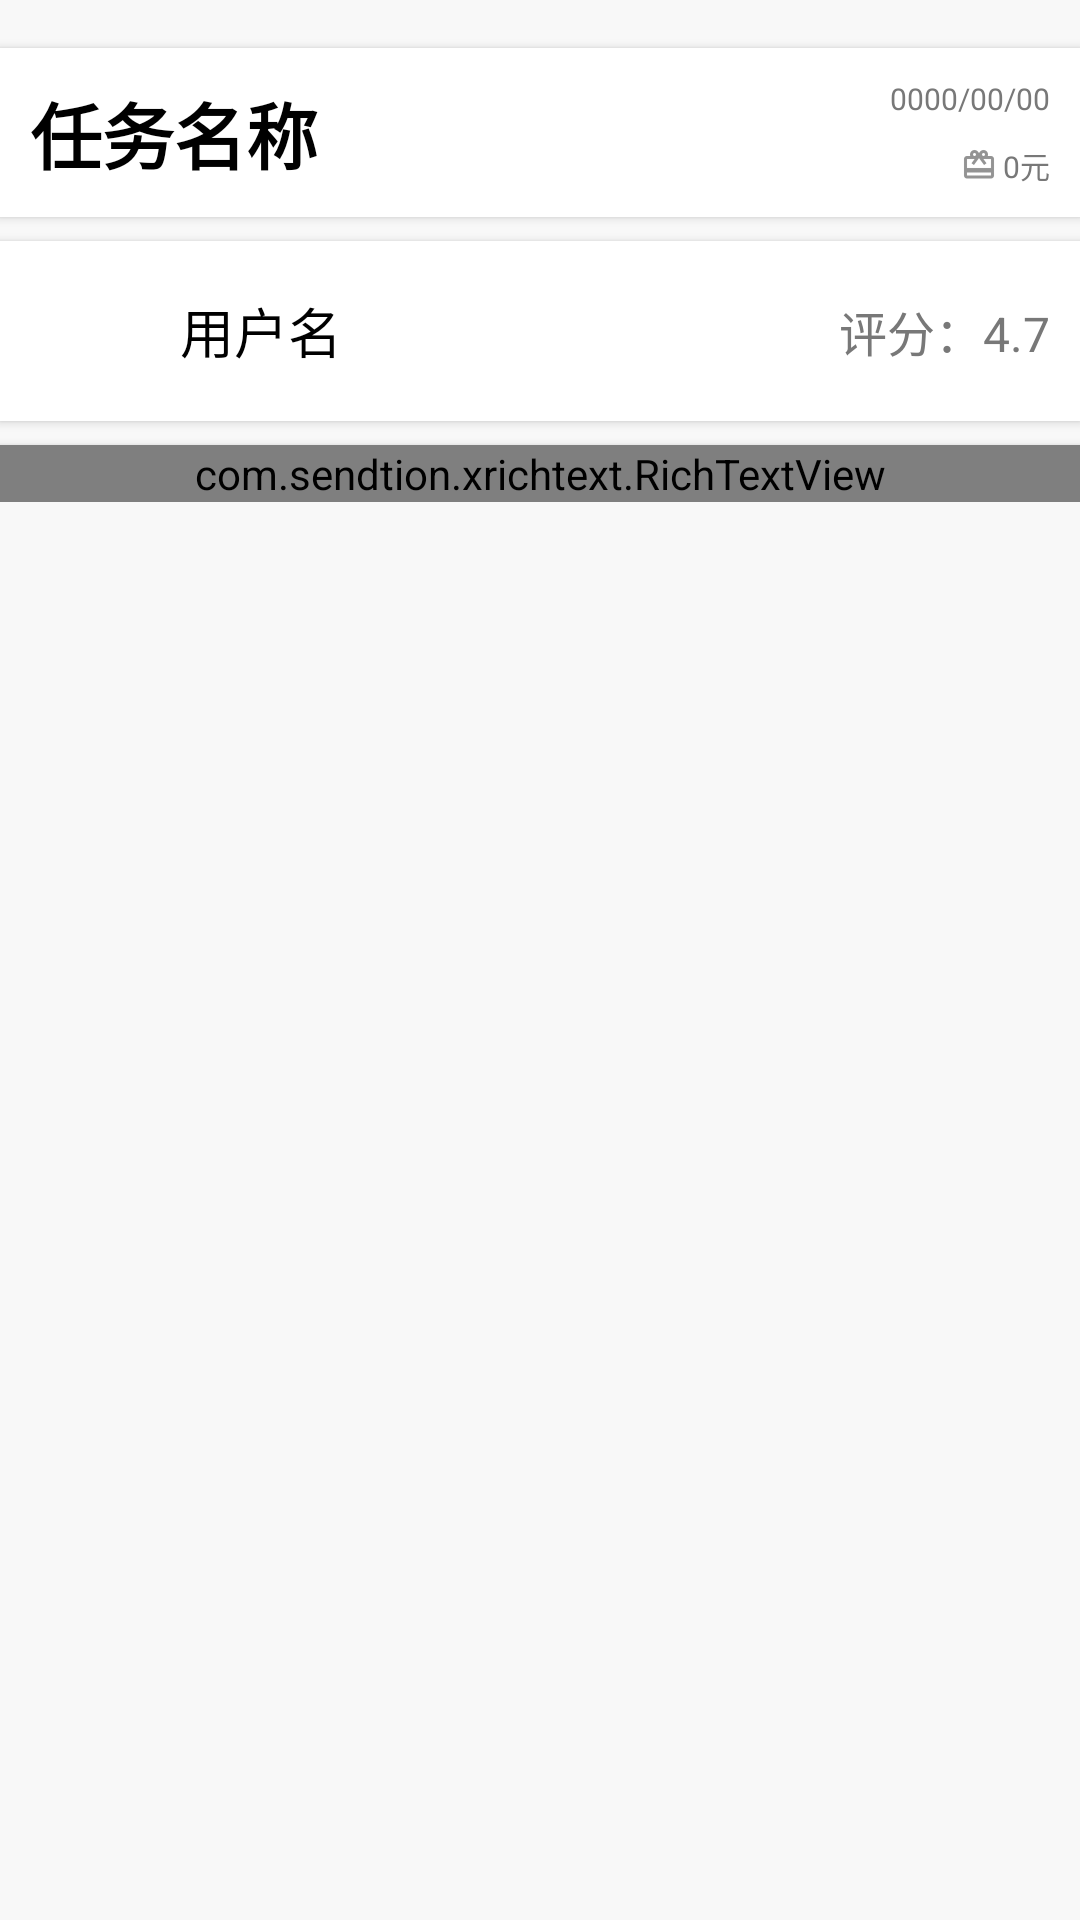

Layout XML and referenced resources for this Android screen:
<!-- AndroidManifest.xml: application theme AppTheme -->
<!-- res/layout/content_task.xml -->
<?xml version="1.0" encoding="utf-8"?>
<ScrollView xmlns:android="http://schemas.android.com/apk/res/android"
    xmlns:app="http://schemas.android.com/apk/res-auto"
    xmlns:tools="http://schemas.android.com/tools"
    android:layout_width="match_parent"
    android:layout_height="match_parent"
    android:background="@color/background"
    app:layout_behavior="@string/appbar_scrolling_view_behavior"
    tools:context=".Activity.TaskActivity"
    tools:showIn="@layout/activity_task">

    <LinearLayout
        android:layout_width="match_parent"
        android:layout_height="wrap_content"
        android:orientation="vertical"
        android:paddingTop="8dp"
        android:paddingBottom="8dp">

        <LinearLayout
            android:layout_width="match_parent"
            android:layout_height="wrap_content"
            android:layout_marginTop="8dp"
            android:layout_marginBottom="4dp"
            android:background="@color/white"
            android:padding="10dp"
            android:orientation="horizontal"
            android:gravity="center_vertical"
            android:elevation="2dp">

            <TextView
                android:id="@+id/task_title"
                android:layout_width="match_parent"
                android:layout_height="wrap_content"
                android:layout_weight="1"
                android:text="任务名称"
                android:textSize="24dp"
                android:textStyle="bold"
                android:textColor="@color/black"/>

            <LinearLayout
                android:layout_width="wrap_content"
                android:layout_height="wrap_content"
                android:orientation="vertical"
                android:layout_gravity="right|center_vertical"
                android:gravity="right">

                <LinearLayout
                    android:layout_width="wrap_content"
                    android:layout_height="wrap_content"
                    android:orientation="horizontal"
                    android:gravity="center_vertical"
                    android:layout_marginBottom="8dp">

                    <ImageView
                        android:layout_width="12dp"
                        android:layout_height="12dp"
                        android:layout_marginRight="2dp"
                        android:src="@drawable/alarm"
                        android:tint="@color/darkGrey"/>

                    <TextView
                        android:id="@+id/task_card_time"
                        android:layout_width="wrap_content"
                        android:layout_height="wrap_content"
                        android:text="0000/00/00"
                        android:textColor="@color/darkGrey"
                        android:textSize="10dp"/>

                </LinearLayout>

                <LinearLayout
                    android:layout_width="wrap_content"
                    android:layout_height="wrap_content"
                    android:orientation="horizontal"
                    android:gravity="center_vertical">

                    <ImageView
                        android:layout_width="12dp"
                        android:layout_height="12dp"
                        android:layout_marginRight="2dp"
                        android:src="@drawable/gift"
                        android:tint="@color/darkGrey"/>

                    <TextView
                        android:id="@+id/task_card_gift"
                        android:layout_width="wrap_content"
                        android:layout_height="wrap_content"
                        android:text="0元"
                        android:textColor="@color/darkGrey"
                        android:textSize="10dp"/>

                </LinearLayout>

            </LinearLayout>

        </LinearLayout>

        <LinearLayout
            android:layout_width="match_parent"
            android:layout_height="wrap_content"
            android:layout_marginTop="4dp"
            android:layout_marginBottom="8dp"
            android:background="@color/white"
            android:orientation="horizontal"
            android:gravity="center_vertical"
            android:padding="10dp"
            android:elevation="2dp"
            android:foreground="?attr/selectableItemBackground">

            <ImageView
                android:layout_width="40dp"
                android:layout_height="40dp"
                android:src="@mipmap/default_user_icon"/>

            <TextView
                android:layout_width="match_parent"
                android:layout_height="wrap_content"
                android:layout_weight="1"
                android:text="用户名"
                android:textSize="18dp"
                android:textColor="@color/black"
                android:layout_marginLeft="10dp"/>
            
            <TextView
                android:layout_width="wrap_content"
                android:layout_height="wrap_content"
                android:text="评分：4.7"
                android:textSize="16dp"
                android:textColor="@color/darkGrey"
                android:layout_gravity="right|center_vertical"/>

        </LinearLayout>

        <com.sendtion.xrichtext.RichTextView
            android:id="@+id/task_context"
            android:layout_width="match_parent"
            android:layout_height="wrap_content"
            app:rt_view_text_init_hint="没有内容"
            app:rt_view_image_height="0"
            app:rt_view_image_bottom="10"
            app:rt_view_text_size="16"
            app:rt_view_text_color="@color/black"
            android:background="@color/white"
            android:elevation="2dp"></com.sendtion.xrichtext.RichTextView>

    </LinearLayout>



</ScrollView>
<!-- res/layout/activity_task.xml (included above) -->
<?xml version="1.0" encoding="utf-8"?>
<android.support.design.widget.CoordinatorLayout xmlns:android="http://schemas.android.com/apk/res/android"
    xmlns:app="http://schemas.android.com/apk/res-auto"
    xmlns:tools="http://schemas.android.com/tools"
    android:layout_width="match_parent"
    android:layout_height="match_parent"
    tools:context=".Activity.TaskActivity">

    <android.support.design.widget.AppBarLayout
        android:layout_width="match_parent"
        android:layout_height="wrap_content"
        android:theme="@style/AppTheme.AppBarOverlay">

        <android.support.v7.widget.Toolbar
            android:id="@+id/toolbar"
            android:layout_width="match_parent"
            android:layout_height="?attr/actionBarSize"
            android:background="?attr/colorPrimary"
            app:popupTheme="@style/AppTheme.PopupOverlay" />

    </android.support.design.widget.AppBarLayout>

    <include layout="@layout/content_task" />

    <android.support.design.widget.FloatingActionButton
        android:id="@+id/fab"
        android:layout_width="wrap_content"
        android:layout_height="wrap_content"
        android:layout_gravity="bottom|end"
        android:layout_margin="@dimen/fab_margin"
        app:srcCompat="@drawable/arrow_down"
        android:tint="@color/white"/>

</android.support.design.widget.CoordinatorLayout>
<!-- resources referenced by this layout -->
<resources>
  <color name="background">#F8F8F8</color>
  <color name="black">#000000</color>
  <color name="darkGrey">#787878</color>
  <color name="white">#FFFFFF</color>
  <dimen name="fab_margin">16dp</dimen>
  <!-- drawable gift: png bitmap (drawable-hdpi, 473 bytes) -->
  <style name="AppTheme.AppBarOverlay" parent="ThemeOverlay.AppCompat.Dark.ActionBar" />
  <style name="AppTheme.PopupOverlay" parent="ThemeOverlay.AppCompat.Light" />
  <style name="AppTheme" parent="Theme.AppCompat.Light.NoActionBar">
          
          <item name="colorPrimary">@color/colorPrimary</item>
          <item name="colorPrimaryDark">@color/colorPrimaryDark</item>
          <item name="colorAccent">@color/colorAccent</item>
      </style>
  <color name="colorPrimary">#54B753</color>
  <color name="colorPrimaryDark">#2A4326</color>
  <color name="colorAccent">#54B753</color>
</resources>
